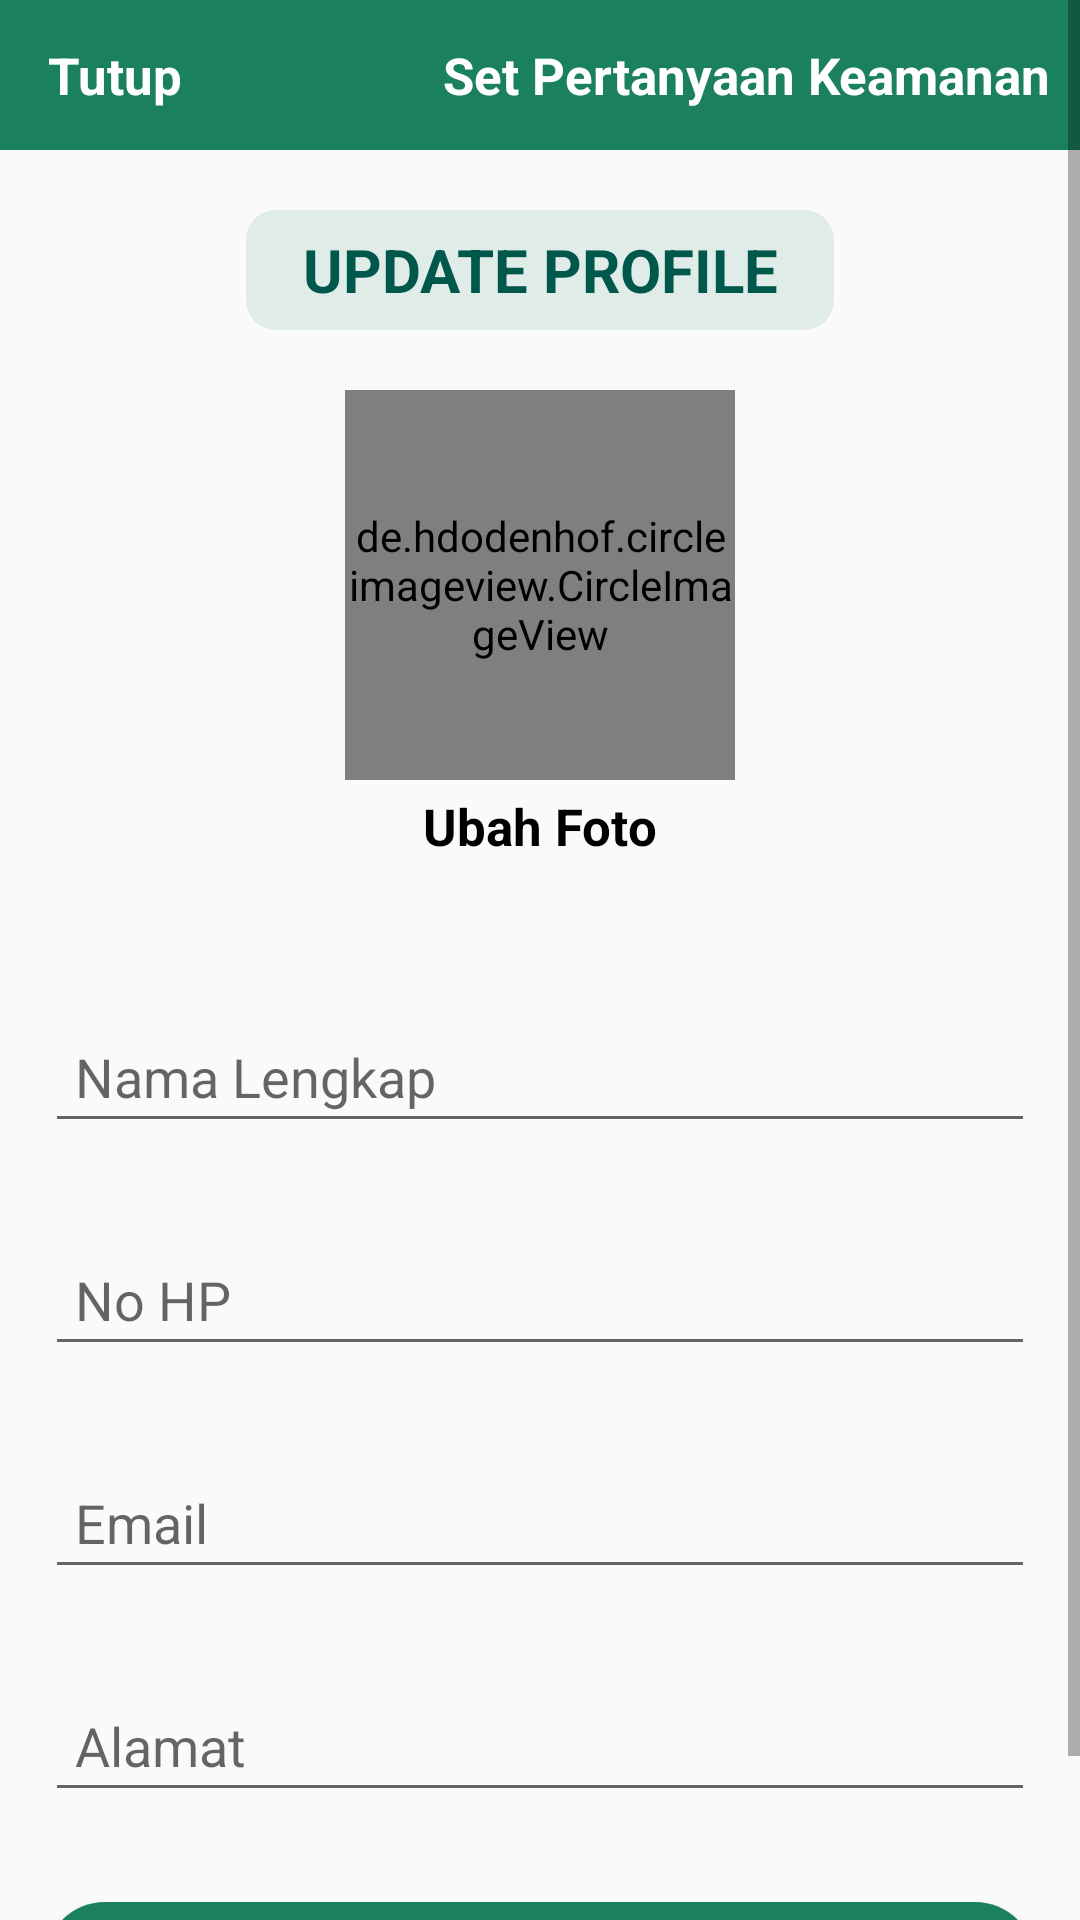

The Android layout XML behind this screen, and the referenced resources:
<!-- AndroidManifest.xml: application theme AppTheme -->
<!-- res/layout/activity_update_info_profile.xml -->
<?xml version="1.0" encoding="utf-8"?>

<ScrollView
    xmlns:android="http://schemas.android.com/apk/res/android"
    xmlns:app="http://schemas.android.com/apk/res-auto"
    xmlns:tools="http://schemas.android.com/tools"
    android:layout_width="match_parent"
    android:layout_height="match_parent"
    tools:context=".Buyers.UpdateInfoProfileActivity">
        <RelativeLayout
            android:layout_width="match_parent"
            android:layout_height="match_parent">

        <com.google.android.material.appbar.AppBarLayout
            android:id="@+id/app_bar_settings"
            android:layout_width="match_parent"
            android:layout_height="50dp"
            android:background="@color/colorfav">
            <androidx.appcompat.widget.Toolbar
                android:id="@+id/toolbar_settings"
                android:layout_width="match_parent"
                android:layout_height="wrap_content">

                <RelativeLayout
                    android:layout_width="match_parent"
                    android:layout_height="match_parent">

                    <TextView
                        android:id="@+id/close_settings_btn"
                        android:layout_width="wrap_content"
                        android:layout_height="wrap_content"
                        android:text="Tutup"
                        android:textColor="@color/white"
                        android:textSize="17sp"
                        android:textStyle="bold"
                        android:layout_alignParentStart="true"/>
                    <TextView
                        android:id="@+id/security_question_btn"
                        android:layout_width="wrap_content"
                        android:layout_height="wrap_content"
                        android:text="Set Pertanyaan Keamanan"
                        android:textColor="@color/white"
                        android:textSize="17sp"
                        android:textStyle="bold"
                        android:layout_alignParentEnd="true"
                        android:layout_marginRight="10dp"/>
                </RelativeLayout>

            </androidx.appcompat.widget.Toolbar>
        </com.google.android.material.appbar.AppBarLayout>
        <ScrollView
            android:layout_width="match_parent"
            android:layout_height="match_parent"
            android:layout_below="@+id/app_bar_settings">
            <LinearLayout
                android:layout_width="match_parent"
                android:layout_height="match_parent">
                <RelativeLayout
                    android:layout_width="match_parent"
                    android:layout_height="match_parent">

                    <TextView
                        android:id="@+id/title"
                        android:layout_width="196dp"
                        android:layout_height="40dp"
                        android:text="UPDATE PROFILE"
                        android:background="@drawable/rounded_shape6"
                        android:textColor="@color/colorPrimaryDark"
                        android:textSize="20sp"
                        android:textStyle="bold"
                        android:layout_marginRight="10dp"
                        android:layout_marginTop="20dp"
                        android:gravity="center"
                        android:layout_centerHorizontal="true"/>

                    <de.hdodenhof.circleimageview.CircleImageView
                        android:id="@+id/settings_profile_image"
                        android:layout_width="130dp"
                        android:layout_height="130dp"
                        android:src="@drawable/profil"
                        android:layout_below="@+id/title"
                        android:layout_marginTop="20dp"
                        android:layout_centerHorizontal="true"/>

                    <TextView
                        android:id="@+id/profile_image_change_btn"
                        android:layout_width="wrap_content"
                        android:layout_height="wrap_content"
                        android:text="Ubah Foto"
                        android:textColor="@color/black"
                        android:textSize="17sp"
                        android:textStyle="bold"
                        android:layout_marginRight="10dp"
                        android:layout_marginTop="4dp"
                        android:layout_below="@+id/settings_profile_image"
                        android:layout_centerHorizontal="true"/>

                    <EditText
                        android:id="@+id/settings_name"
                        android:layout_width="match_parent"
                        android:layout_height="wrap_content"
                        android:layout_below="@+id/profile_image_change_btn"
                        android:hint="Nama Lengkap"
                        android:inputType="textPersonName"
                        android:layout_marginTop="50dp"
                        android:layout_marginLeft="15dp"
                        android:layout_marginRight="15dp"
                        android:layout_marginBottom="15dp"
                        android:padding="10dp"/>

                    <EditText
                        android:id="@+id/settings_phone"
                        android:layout_width="match_parent"
                        android:layout_height="wrap_content"
                        android:layout_below="@+id/settings_name"
                        android:hint="No HP"
                        android:inputType="phone"
                        android:layout_margin="15dp"
                        android:padding="10dp"/>

                    <EditText
                        android:id="@+id/settings_email"
                        android:layout_width="match_parent"
                        android:layout_height="wrap_content"
                        android:layout_below="@+id/settings_phone"
                        android:hint="Email"
                        android:inputType="textEmailAddress"
                        android:layout_margin="15dp"
                        android:padding="10dp"/>

                    <EditText
                        android:id="@+id/settings_alamat"
                        android:layout_width="match_parent"
                        android:layout_height="wrap_content"
                        android:layout_below="@+id/settings_email"
                        android:hint="Alamat"
                        android:inputType="text"
                        android:layout_margin="15dp"
                        android:padding="10dp"/>

                    <Button
                        android:id="@+id/update_account_settings_btn"
                        android:layout_width="match_parent"
                        android:layout_height="wrap_content"
                        android:layout_below="@+id/settings_alamat"
                        android:background="@drawable/rounded_shape"
                        android:text="Update"
                        android:textStyle="bold"
                        android:textSize="23sp"
                        android:layout_margin="15dp"
                        android:textColor="@color/colorfav2"
                        android:padding="10dp"/>
                </RelativeLayout>
            </LinearLayout>
        </ScrollView>
    </RelativeLayout>
</ScrollView>
<!-- resources referenced by this layout -->
<resources>
  <color name="black">#000000</color>
  <color name="colorPrimaryDark">#00574B</color>
  <color name="colorfav">#1A815C</color>
  <color name="colorfav2">#FEC741</color>
  <color name="white">#ffffff</color>
  <!-- drawable profil: jpg bitmap (drawable-v24, 14561 bytes) -->
  <!-- drawable rounded_shape (drawable) -->
  <?xml version="1.0" encoding="utf-8"?>
  
  <shape xmlns:android="http://schemas.android.com/apk/res/android"
      android:shape="rectangle">
      <solid android:color="#FF4444"></solid>
      <corners android:radius="20dp"></corners>
  </shape>
  <!-- drawable rounded_shape6 (drawable) -->
  <?xml version="1.0" encoding="utf-8"?>
  
  <shape
      xmlns:android="http://schemas.android.com/apk/res/android"
      android:shape="rectangle"   >
      <solid
          android:color="#1E1A815C" >
      </solid>
  
      <corners
          android:radius="10dp"   >
      </corners>
  </shape>
  <style name="AppTheme" parent="Theme.AppCompat.Light.NoActionBar">
          
          <item name="colorPrimary">@color/colorPrimary</item>
          <item name="colorPrimaryDark">@color/colorPrimaryDark</item>
          <item name="colorAccent">@color/colorAccent</item>
      </style>
  <color name="colorPrimary">#008577</color>
  <color name="colorAccent">#D81B60</color>
</resources>
